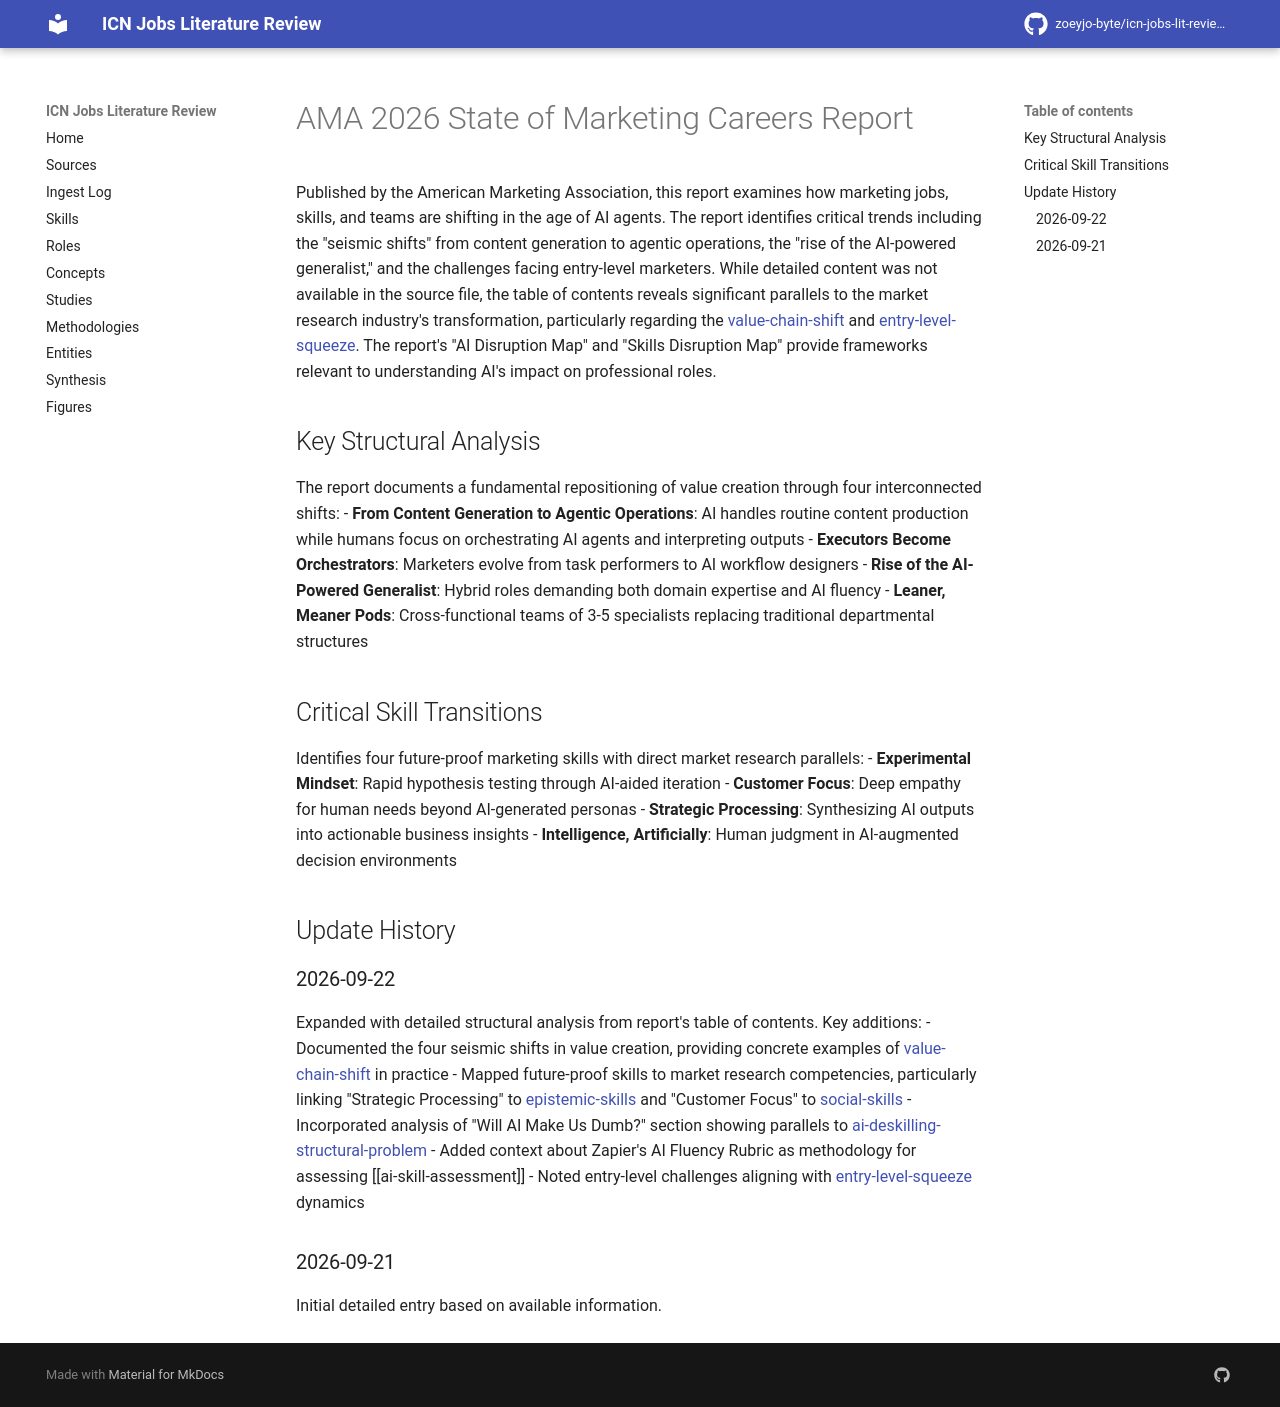

repository: zoeyjo-byte/icn-jobs-lit-review · page: studies/ama-2026-state-of-marketing-careers-report/index.html · generator: mkdocs

# AMA 2026 State of Marketing Careers Report

Published by the American Marketing Association, this report examines how marketing jobs, skills, and teams are shifting in the age of AI agents. The report identifies critical trends including the "seismic shifts" from content generation to agentic operations, the "rise of the AI-powered generalist," and the challenges facing entry-level marketers. While detailed content was not available in the source file, the table of contents reveals significant parallels to the market research industry's transformation, particularly regarding the [[value-chain-shift]] and [[entry-level-squeeze]]. The report's "AI Disruption Map" and "Skills Disruption Map" provide frameworks relevant to understanding AI's impact on professional roles.

## Key Structural Analysis
The report documents a fundamental repositioning of value creation through four interconnected shifts:
- **From Content Generation to Agentic Operations**: AI handles routine content production while humans focus on orchestrating AI agents and interpreting outputs
- **Executors Become Orchestrators**: Marketers evolve from task performers to AI workflow designers
- **Rise of the AI-Powered Generalist**: Hybrid roles demanding both domain expertise and AI fluency
- **Leaner, Meaner Pods**: Cross-functional teams of 3-5 specialists replacing traditional departmental structures

## Critical Skill Transitions
Identifies four future-proof marketing skills with direct market research parallels:
- **Experimental Mindset**: Rapid hypothesis testing through AI-aided iteration
- **Customer Focus**: Deep empathy for human needs beyond AI-generated personas
- **Strategic Processing**: Synthesizing AI outputs into actionable business insights
- **Intelligence, Artificially**: Human judgment in AI-augmented decision environments

## Update History
### 2026-09-22
Expanded with detailed structural analysis from report's table of contents. Key additions:
- Documented the four seismic shifts in value creation, providing concrete examples of [[value-chain-shift]] in practice
- Mapped future-proof skills to market research competencies, particularly linking "Strategic Processing" to [[epistemic-skills]] and "Customer Focus" to [[social-skills]]
- Incorporated analysis of "Will AI Make Us Dumb?" section showing parallels to [[ai-deskilling-structural-problem]]
- Added context about Zapier's AI Fluency Rubric as methodology for assessing [[ai-skill-assessment]]
- Noted entry-level challenges aligning with [[entry-level-squeeze]] dynamics

### 2026-09-21
Initial detailed entry based on available information.
